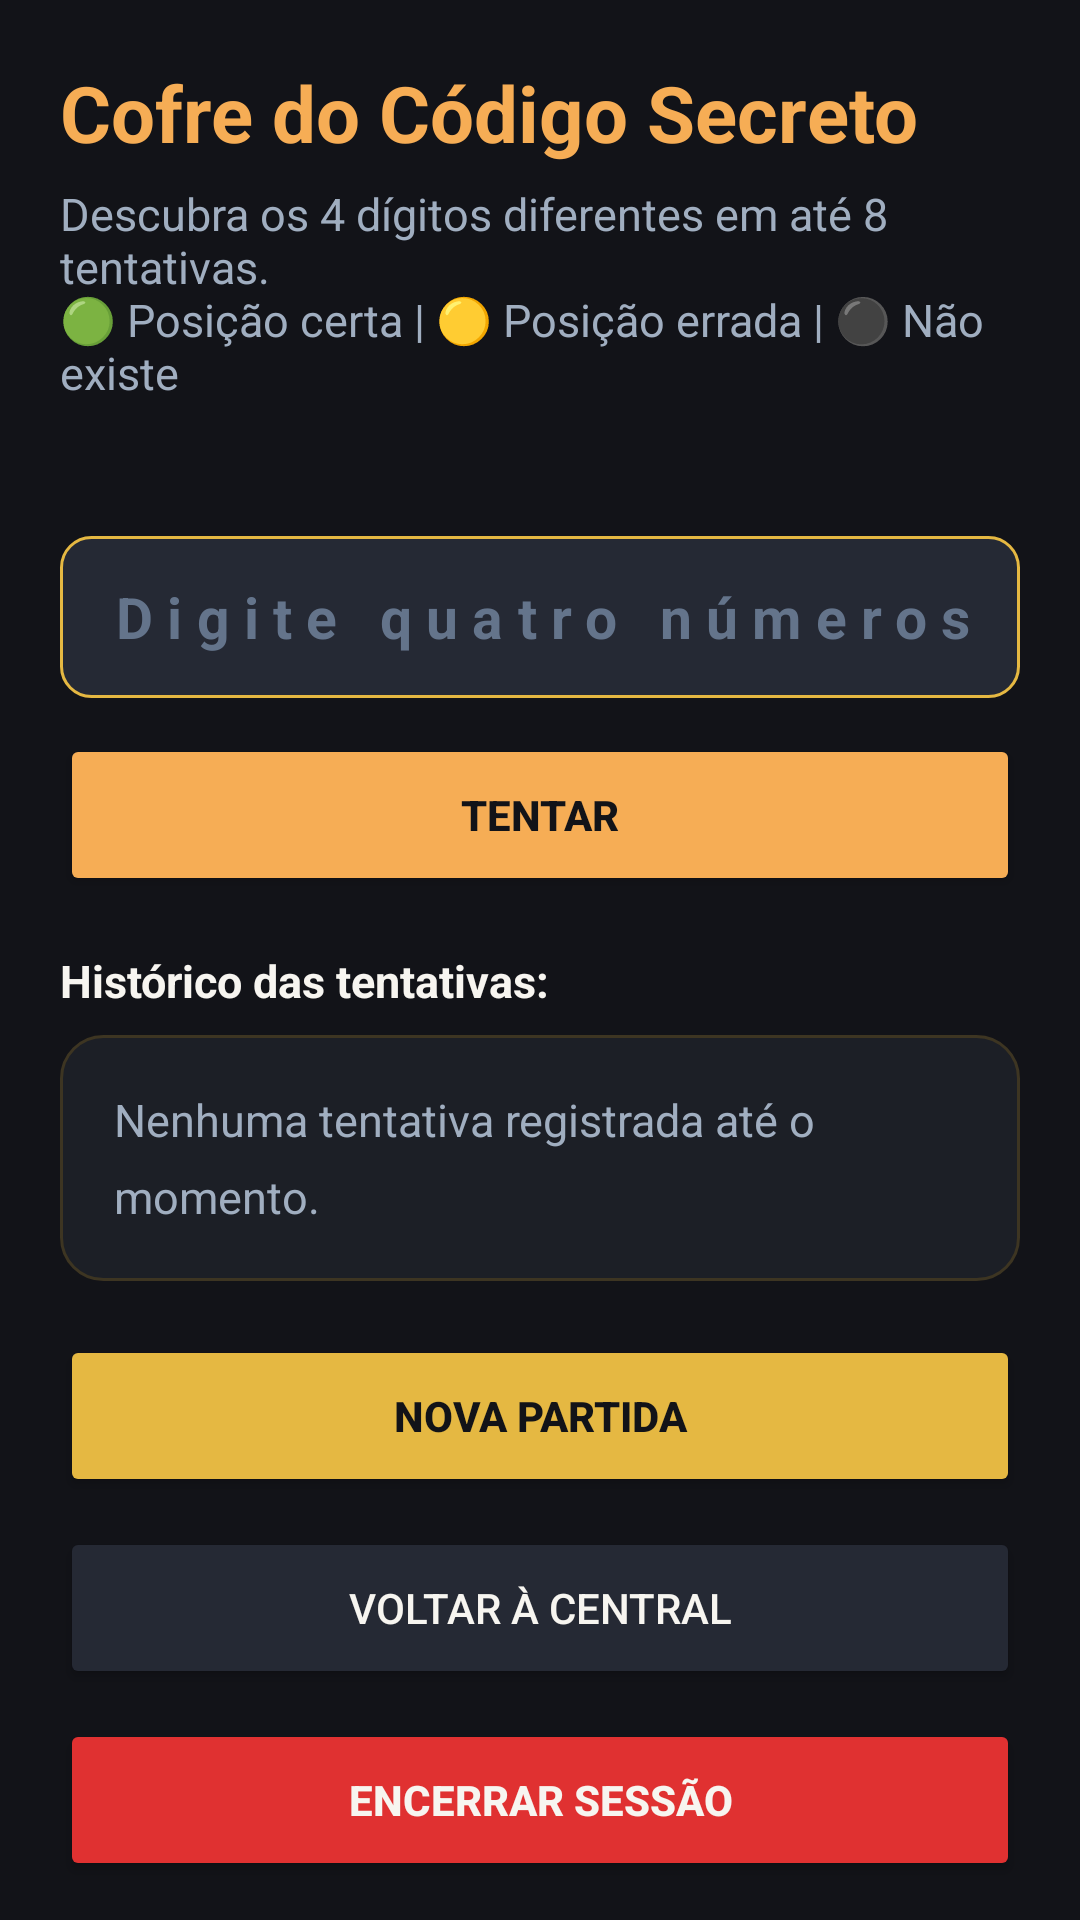

Android layout source for this screen:
<!-- AndroidManifest.xml: application theme Theme.MaterialComponents.DayNight.NoActionBar -->
<!-- res/layout/activity_secret_code.xml -->
<?xml version="1.0" encoding="utf-8"?>
<androidx.core.widget.NestedScrollView xmlns:android="http://schemas.android.com/apk/res/android"
    xmlns:tools="http://schemas.android.com/tools"
    android:layout_width="match_parent"
    android:layout_height="match_parent"
    android:background="@color/bg_obsidian_primary"
    android:fillViewport="true"
    tools:context=".SecretCodeActivity">

    <LinearLayout
        android:layout_width="match_parent"
        android:layout_height="wrap_content"
        android:orientation="vertical"
        android:padding="@dimen/screen_padding">

        
        <TextView
            android:layout_width="match_parent"
            android:layout_height="wrap_content"
            android:text="@string/t5_title"
            android:textColor="@color/accent_sunset_amber"
            android:textSize="@dimen/text_title_hero"
            android:textStyle="bold" />

        <TextView
            android:layout_width="match_parent"
            android:layout_height="wrap_content"
            android:layout_marginTop="6dp"
            android:text="@string/t5_rules"
            android:textColor="@color/text_cool_silver"
            android:textSize="@dimen/text_body_regular" />

        
        <TextView
            android:id="@+id/tvContadorTentativas"
            android:layout_width="match_parent"
            android:layout_height="wrap_content"
            android:layout_marginTop="14dp"
            android:textColor="@color/accent_champagne_gold"
            android:textSize="@dimen/text_body_regular"
            android:textStyle="bold"
            tools:text="Tentativas utilizadas: 0 / 8" />

        
        <EditText
            android:id="@+id/etPalpiteCodigo"
            android:layout_width="match_parent"
            android:layout_height="@dimen/button_height"
            android:layout_marginTop="10dp"
            android:background="@drawable/bg_input_atelier"
            android:gravity="center"
            android:hint="@string/t5_hint_guess"
            android:importantForAutofill="no"
            android:inputType="number"
            android:letterSpacing="0.25"
            android:maxLength="4"
            android:paddingHorizontal="16dp"
            android:textColor="@color/text_warm_ivory"
            android:textColorHint="@color/text_slate_hint"
            android:textSize="@dimen/text_title_section"
            android:textStyle="bold" />

        
        <Button
            android:id="@+id/btnTentarCodigo"
            android:layout_width="match_parent"
            android:layout_height="@dimen/button_height"
            android:layout_marginTop="12dp"
            android:backgroundTint="@color/accent_sunset_amber"
            android:text="@string/t5_btn_try"
            android:textColor="@color/text_dark_on_gold"
            android:textStyle="bold" />

        
        <TextView
            android:id="@+id/tvConclusaoCofre"
            android:layout_width="match_parent"
            android:layout_height="wrap_content"
            android:layout_marginTop="16dp"
            android:background="@drawable/bg_card_atelier"
            android:gravity="center"
            android:padding="@dimen/card_padding"
            android:textColor="@color/text_warm_ivory"
            android:textSize="@dimen/text_body_regular"
            android:textStyle="bold"
            android:visibility="gone"
            tools:text="🔓 VITÓRIA! Você descobriu o código 4271 em 3 tentativa(s)!\nTempo decorrido: 18 s."
            tools:visibility="visible" />

        
        <TextView
            android:layout_width="match_parent"
            android:layout_height="wrap_content"
            android:layout_marginTop="18dp"
            android:text="@string/t5_history_title"
            android:textColor="@color/text_warm_ivory"
            android:textSize="@dimen/text_body_regular"
            android:textStyle="bold" />

        <TextView
            android:id="@+id/tvHistoricoTentativas"
            android:layout_width="match_parent"
            android:layout_height="wrap_content"
            android:layout_marginTop="8dp"
            android:background="@drawable/bg_card_atelier"
            android:lineSpacingExtra="8dp"
            android:padding="@dimen/card_padding"
            android:text="@string/t5_history_empty"
            android:textColor="@color/text_cool_silver"
            android:textSize="@dimen/text_body_regular" />

        
        <Button
            android:id="@+id/btnNovaPartidaCofre"
            android:layout_width="match_parent"
            android:layout_height="@dimen/button_height"
            android:layout_marginTop="18dp"
            android:backgroundTint="@color/accent_champagne_gold"
            android:text="@string/t5_btn_new_game"
            android:textColor="@color/text_dark_on_gold"
            android:textStyle="bold" />

        
        <Button
            android:id="@+id/btnVoltarCentralCofre"
            android:layout_width="match_parent"
            android:layout_height="@dimen/button_height"
            android:layout_marginTop="10dp"
            android:backgroundTint="@color/bg_graphite_input"
            android:text="@string/btn_back_central"
            android:textColor="@color/text_warm_ivory" />

        <Button
            android:id="@+id/btnEncerrarSessaoCofre"
            android:layout_width="match_parent"
            android:layout_height="@dimen/button_height"
            android:layout_marginTop="10dp"
            android:backgroundTint="@color/danger_crimson"
            android:text="@string/btn_end_session"
            android:textColor="@color/text_warm_ivory"
            android:textStyle="bold" />

    </LinearLayout>
</androidx.core.widget.NestedScrollView>
<!-- resources referenced by this layout -->
<resources>
  <color name="accent_champagne_gold">#E5B842</color>
  <color name="accent_sunset_amber">#F6AD55</color>
  <color name="bg_graphite_input">#252934</color>
  <color name="bg_obsidian_primary">#121318</color>
  <color name="danger_crimson">#E03131</color>
  <color name="text_cool_silver">#A0AEC0</color>
  <color name="text_dark_on_gold">#121318</color>
  <color name="text_slate_hint">#64748B</color>
  <color name="text_warm_ivory">#F7F5F0</color>
  <dimen name="button_height">54dp</dimen>
  <dimen name="card_padding">18dp</dimen>
  <dimen name="screen_padding">20dp</dimen>
  <dimen name="text_body_regular">15sp</dimen>
  <dimen name="text_title_hero">26sp</dimen>
  <dimen name="text_title_section">19sp</dimen>
  <!-- drawable bg_card_atelier (drawable) -->
  <?xml version="1.0" encoding="utf-8"?>
  <shape xmlns:android="http://schemas.android.com/apk/res/android"
      android:shape="rectangle">
      <solid android:color="@color/bg_slate_card" />
      <corners android:radius="@dimen/corner_radius_card" />
      <stroke
          android:width="@dimen/stroke_width_thin"
          android:color="@color/border_subtle_gold" />
  </shape>
  <!-- drawable bg_input_atelier (drawable) -->
  <?xml version="1.0" encoding="utf-8"?>
  <shape xmlns:android="http://schemas.android.com/apk/res/android"
      android:shape="rectangle">
      <solid android:color="@color/bg_graphite_input" />
      <corners android:radius="@dimen/corner_radius_input" />
      <stroke
          android:width="@dimen/stroke_width_thin"
          android:color="@color/accent_champagne_gold" />
  </shape>
  <string name="btn_back_central">Voltar à Central</string>
  <string name="btn_end_session">Encerrar Sessão</string>
  <string name="t5_btn_new_game">Nova Partida</string>
  <string name="t5_btn_try">Tentar</string>
  <string name="t5_hint_guess">Digite quatro números diferentes</string>
  <string name="t5_history_empty">Nenhuma tentativa registrada até o momento.</string>
  <string name="t5_history_title">Histórico das tentativas:</string>
  <string name="t5_rules">Descubra os 4 dígitos diferentes em até 8 tentativas.\n🟢 Posição certa  |  🟡 Posição errada  |  ⚫ Não existe</string>
  <string name="t5_title">Cofre do Código Secreto</string>
  <color name="bg_slate_card">#1C1F26</color>
  <dimen name="corner_radius_card">14dp</dimen>
  <dimen name="stroke_width_thin">1dp</dimen>
  <color name="border_subtle_gold">#3D3522</color>
  <dimen name="corner_radius_input">10dp</dimen>
</resources>
